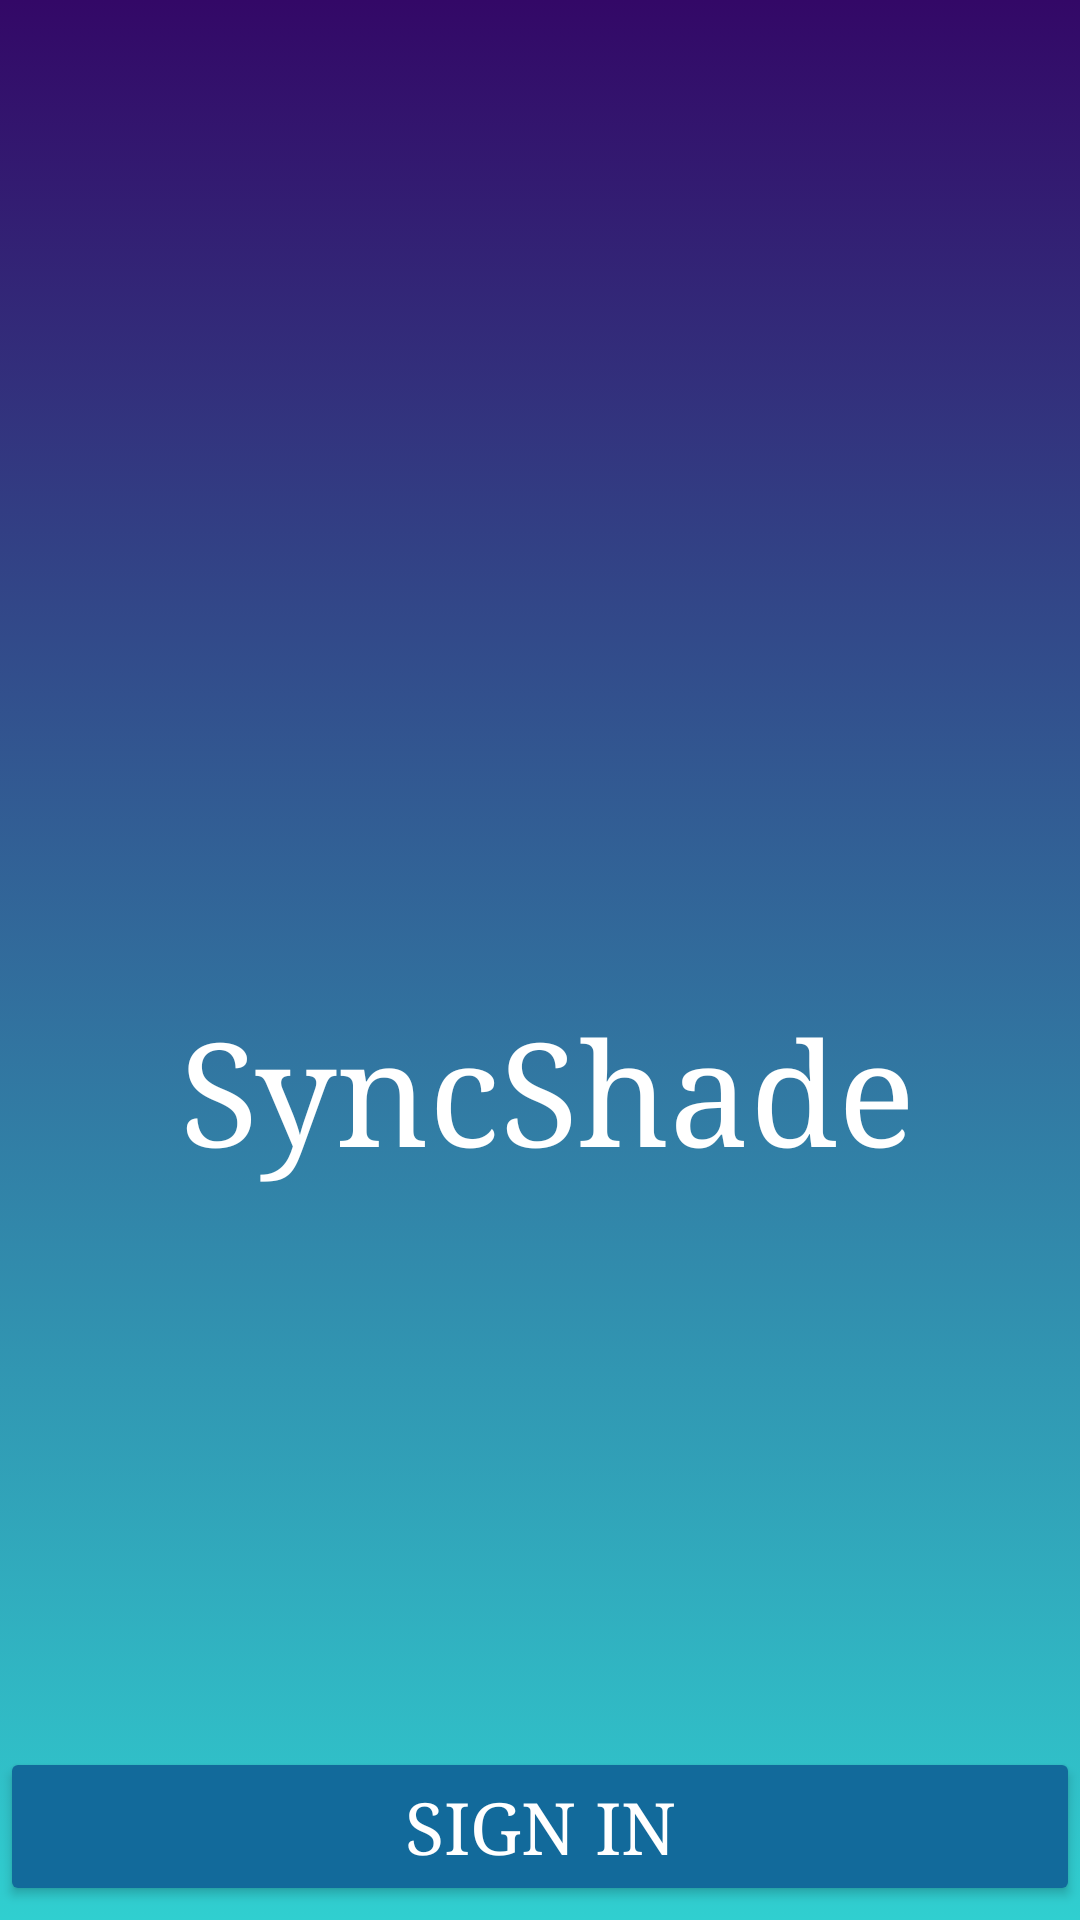

The Android layout XML behind this screen, and the referenced resources:
<!-- AndroidManifest.xml: application theme Theme.MRSA -->
<!-- res/layout/activity_start.xml -->
<?xml version="1.0" encoding="utf-8"?>
<androidx.constraintlayout.widget.ConstraintLayout xmlns:android="http://schemas.android.com/apk/res/android"
    xmlns:app="http://schemas.android.com/apk/res-auto"
    xmlns:tools="http://schemas.android.com/tools"
    android:layout_width="match_parent"
    android:layout_height="match_parent"
    tools:context=".Start"
    android:background="@drawable/gradient_list"
    android:id="@+id/gradientBackground">

    <TextView
        android:id="@+id/startScreen"
        android:layout_width="wrap_content"
        android:layout_height="wrap_content"
        android:layout_marginStart="60dp"
        android:layout_marginTop="332dp"
        android:fontFamily="serif"
        android:text="SyncShade"
        android:textColor="@color/white"
        android:textSize="48sp"
        app:layout_constraintStart_toStartOf="parent"
        app:layout_constraintTop_toTopOf="parent" />

    <Button
        android:id="@+id/startSignInBtn"
        android:layout_width="360dp"
        android:layout_height="53dp"
        android:layout_marginTop="188dp"
        android:backgroundTint="#126A9B"
        android:fontFamily="serif"
        android:text="Sign In"
        android:textColor="#FFFFFF"
        android:textSize="24sp"
        app:layout_constraintEnd_toEndOf="parent"
        app:layout_constraintHorizontal_bias="0.49"
        app:layout_constraintStart_toStartOf="parent"
        app:layout_constraintTop_toBottomOf="@+id/startScreen" />

    <Button
        android:id="@+id/startSignUpBtn"
        android:layout_width="360dp"
        android:layout_height="53dp"
        android:layout_marginTop="28dp"
        android:fontFamily="serif"
        android:text="Sign Up"
        android:textColor="#FFFFFF"
        android:textSize="24sp"
        android:backgroundTint="#126A9B"
        app:layout_constraintEnd_toEndOf="parent"
        app:layout_constraintHorizontal_bias="0.49"
        app:layout_constraintStart_toStartOf="parent"
        app:layout_constraintTop_toBottomOf="@+id/startSignInBtn" />

    <ImageView
        android:id="@+id/rsOpenLogo"
        android:layout_width="62dp"
        android:layout_height="67dp"
        android:layout_marginTop="332dp"
        android:layout_marginEnd="40dp"
        android:visibility="invisible"
        app:layout_constraintEnd_toEndOf="parent"
        app:layout_constraintTop_toTopOf="parent"
        app:srcCompat="@drawable/rs_open" />

    <ImageView
        android:id="@+id/rsCloseLogo"
        android:layout_width="62dp"
        android:layout_height="67dp"
        android:layout_marginTop="332dp"
        android:layout_marginEnd="40dp"
        android:visibility="invisible"
        app:layout_constraintEnd_toEndOf="parent"
        app:layout_constraintTop_toTopOf="parent"
        app:srcCompat="@drawable/rs_close" />

</androidx.constraintlayout.widget.ConstraintLayout>
<!-- resources referenced by this layout -->
<resources>
  <color name="white">#FFFFFFFF</color>
  <!-- drawable gradient_list (drawable) -->
  <?xml version="1.0" encoding="utf-8"?>
  <animation-list xmlns:android="http://schemas.android.com/apk/res/android">
      <item
          android:drawable="@drawable/gradient_background"
          android:duration="5000"/>
  
      <item
          android:drawable="@drawable/gradient_background_two"
          android:duration="5000"/>
  </animation-list>
  <!-- drawable rs_close (drawable) -->
  <vector android:height="62dp" android:tint="#FFFFFF"
      android:viewportHeight="24" android:viewportWidth="24"
      android:width="62dp" xmlns:android="http://schemas.android.com/apk/res/android">
      <path android:fillColor="@android:color/white" android:pathData="M20,19V3H4v16H2v2h8.25c0,0.97 0.78,1.75 1.75,1.75s1.75,-0.78 1.75,-1.75H22v-2H20zM6,19v-2h5v2H6zM13,19v-2h5v2H13z"/>
  </vector>
  <!-- drawable rs_open (drawable) -->
  <vector android:height="67dp" android:tint="#FFFFFF"
      android:viewportHeight="24" android:viewportWidth="24"
      android:width="67dp" xmlns:android="http://schemas.android.com/apk/res/android">
      <path android:fillColor="@android:color/white" android:pathData="M20,19V3H4v16H2v2h20v-2H20zM6,19v-6h5v1.8c-0.4,0.3 -0.8,0.8 -0.8,1.4c0,1 0.8,1.8 1.8,1.8s1.8,-0.8 1.8,-1.8c0,-0.6 -0.3,-1.1 -0.8,-1.4V13h5v6H6z"/>
  </vector>
  <style name="Theme.MRSA" parent="Base.Theme.MRSA" />
  <!-- drawable gradient_background (drawable) -->
  <?xml version="1.0" encoding="utf-8"?>
  <selector xmlns:android="http://schemas.android.com/apk/res/android">
  
      <item>
  
          <shape>
  
              <gradient
                  android:angle="90"
                  android:startColor="#30cfd0"
                  android:endColor="#330867"
                  android:type="linear"/>
  
          </shape>
  
  
      </item>
  
  </selector>
  <!-- drawable gradient_background_two (drawable) -->
  <?xml version="1.0" encoding="utf-8"?>
  <selector xmlns:android="http://schemas.android.com/apk/res/android">
      <item>
  
          <shape>
  
              <gradient
                  android:angle="90"
                  android:startColor="#330867"
                  android:endColor="#30cfd0"
                  android:type="linear"/>
  
          </shape>
  
  
      </item>
  </selector>
  <style name="Base.Theme.MRSA" parent="Theme.Material3.DayNight.NoActionBar">
          
          
      </style>
</resources>
